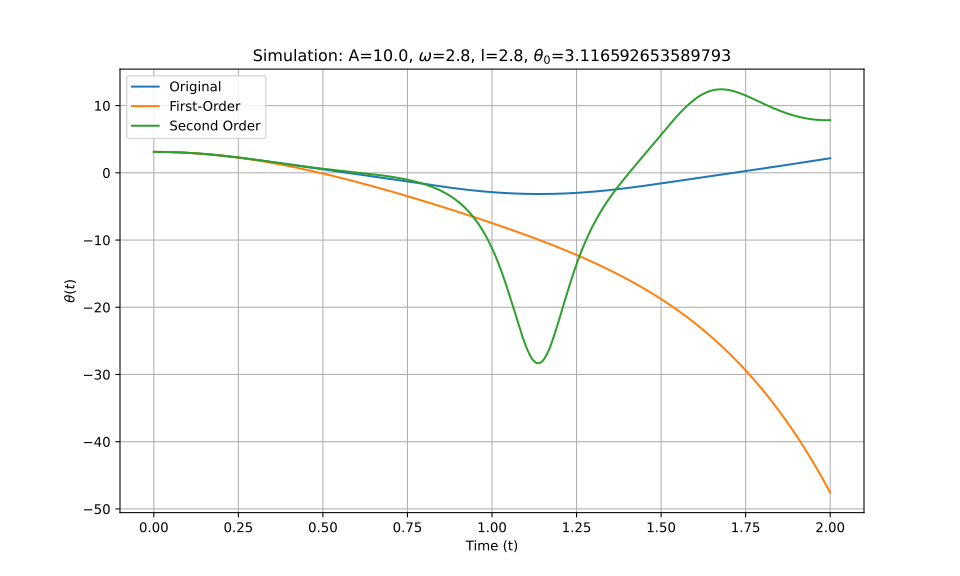

Data behind this chart, as committed beside it:
t_eval, Equation_1, Equation_2, Equation_3
0.0, 3.117, 3.117, 3.117
0.002002, 3.117, 3.117, 3.117
0.004004, 3.116, 3.116, 3.116
0.006006, 3.116, 3.116, 3.116
0.008008, 3.116, 3.116, 3.116
0.01001, 3.115, 3.115, 3.115
0.01201, 3.115, 3.115, 3.115
0.01401, 3.114, 3.114, 3.114
0.01602, 3.113, 3.113, 3.113
0.01802, 3.112, 3.112, 3.112
0.02002, 3.111, 3.111, 3.111
0.02202, 3.11, 3.11, 3.11
0.02402, 3.108, 3.108, 3.108
0.02603, 3.107, 3.107, 3.107
0.02803, 3.106, 3.106, 3.106
0.03003, 3.104, 3.104, 3.104
0.03203, 3.102, 3.102, 3.102
0.03403, 3.1, 3.1, 3.1
0.03604, 3.098, 3.098, 3.098
0.03804, 3.096, 3.096, 3.096
0.04004, 3.094, 3.094, 3.094
0.04204, 3.092, 3.092, 3.092
0.04404, 3.089, 3.089, 3.089
0.04605, 3.087, 3.087, 3.087
0.04805, 3.084, 3.084, 3.084
0.05005, 3.081, 3.081, 3.081
0.05205, 3.079, 3.079, 3.079
0.05405, 3.076, 3.076, 3.076
0.05606, 3.073, 3.073, 3.073
0.05806, 3.069, 3.069, 3.069
0.06006, 3.066, 3.066, 3.066
0.06206, 3.063, 3.063, 3.063
0.06406, 3.059, 3.059, 3.059
0.06607, 3.055, 3.055, 3.055
0.06807, 3.052, 3.052, 3.052
0.07007, 3.048, 3.048, 3.048
0.07207, 3.044, 3.044, 3.044
0.07407, 3.04, 3.04, 3.04
0.07608, 3.035, 3.035, 3.036
0.07808, 3.031, 3.031, 3.031
0.08008, 3.027, 3.027, 3.027
0.08208, 3.022, 3.022, 3.022
0.08408, 3.018, 3.018, 3.018
0.08609, 3.013, 3.013, 3.013
0.08809, 3.008, 3.008, 3.008
0.09009, 3.003, 3.003, 3.003
0.09209, 2.998, 2.998, 2.998
0.09409, 2.993, 2.993, 2.993
0.0961, 2.987, 2.987, 2.988
0.0981, 2.982, 2.982, 2.982
0.1001, 2.976, 2.976, 2.977
0.1021, 2.971, 2.971, 2.971
0.1041, 2.965, 2.965, 2.965
0.1061, 2.959, 2.959, 2.959
0.1081, 2.953, 2.953, 2.953
0.1101, 2.947, 2.947, 2.947
0.1121, 2.941, 2.941, 2.941
0.1141, 2.935, 2.935, 2.935
0.1161, 2.928, 2.928, 2.928
0.1181, 2.922, 2.922, 2.922
... 940 more rows
